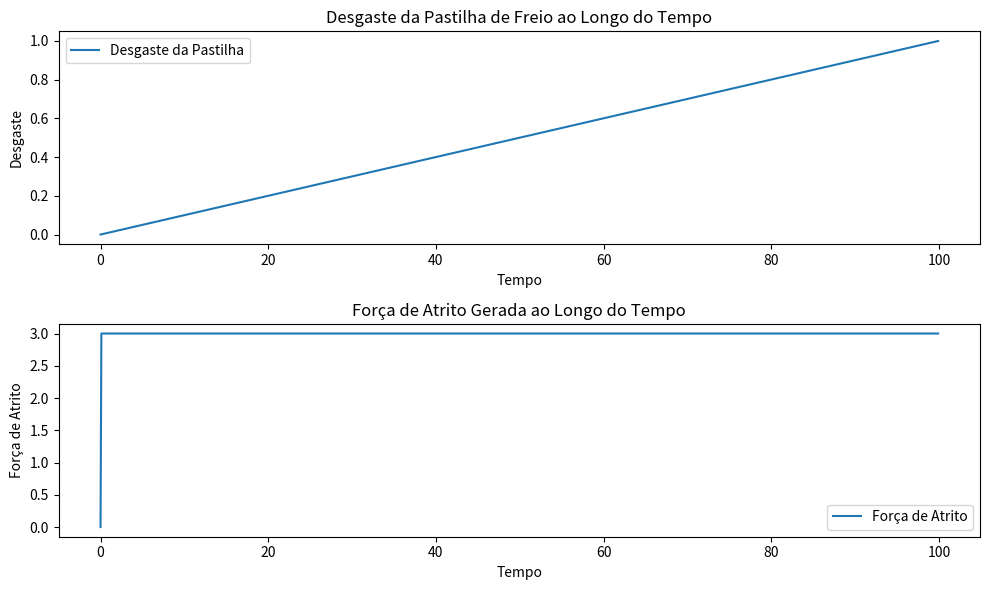

This figure's Python source:
import numpy as np
import matplotlib.pyplot as plt

# Parâmetros do modelo
tempo_total = 100  # Tempo total da simulação
passo_tempo = 0.1  # Passo de tempo
coef_atrito = 0.3  # Coeficiente de atrito
pressao = 10  # Pressão aplicada na pastilha

# Inicialização das variáveis
tempo = np.arange(0, tempo_total, passo_tempo)
desgaste_pastilha = np.zeros_like(tempo)
forca_atrito = np.zeros_like(tempo)

# Simulação do desgaste da pastilha e força de atrito
for i in range(1, len(tempo)):
    # Modelo simplificado de desgaste da pastilha (apenas para demonstração)
    desgaste_pastilha[i] = desgaste_pastilha[i-1] + 0.01 * passo_tempo

    # Cálculo da força de atrito
    forca_atrito[i] = coef_atrito * pressao

# Plotagem dos resultados
plt.figure(figsize=(10, 6))

plt.subplot(2, 1, 1)
plt.plot(tempo, desgaste_pastilha, label='Desgaste da Pastilha')
plt.title('Desgaste da Pastilha de Freio ao Longo do Tempo')
plt.xlabel('Tempo')
plt.ylabel('Desgaste')
plt.legend()

plt.subplot(2, 1, 2)
plt.plot(tempo, forca_atrito, label='Força de Atrito')
plt.title('Força de Atrito Gerada ao Longo do Tempo')
plt.xlabel('Tempo')
plt.ylabel('Força de Atrito')
plt.legend()

plt.tight_layout()
plt.show()
